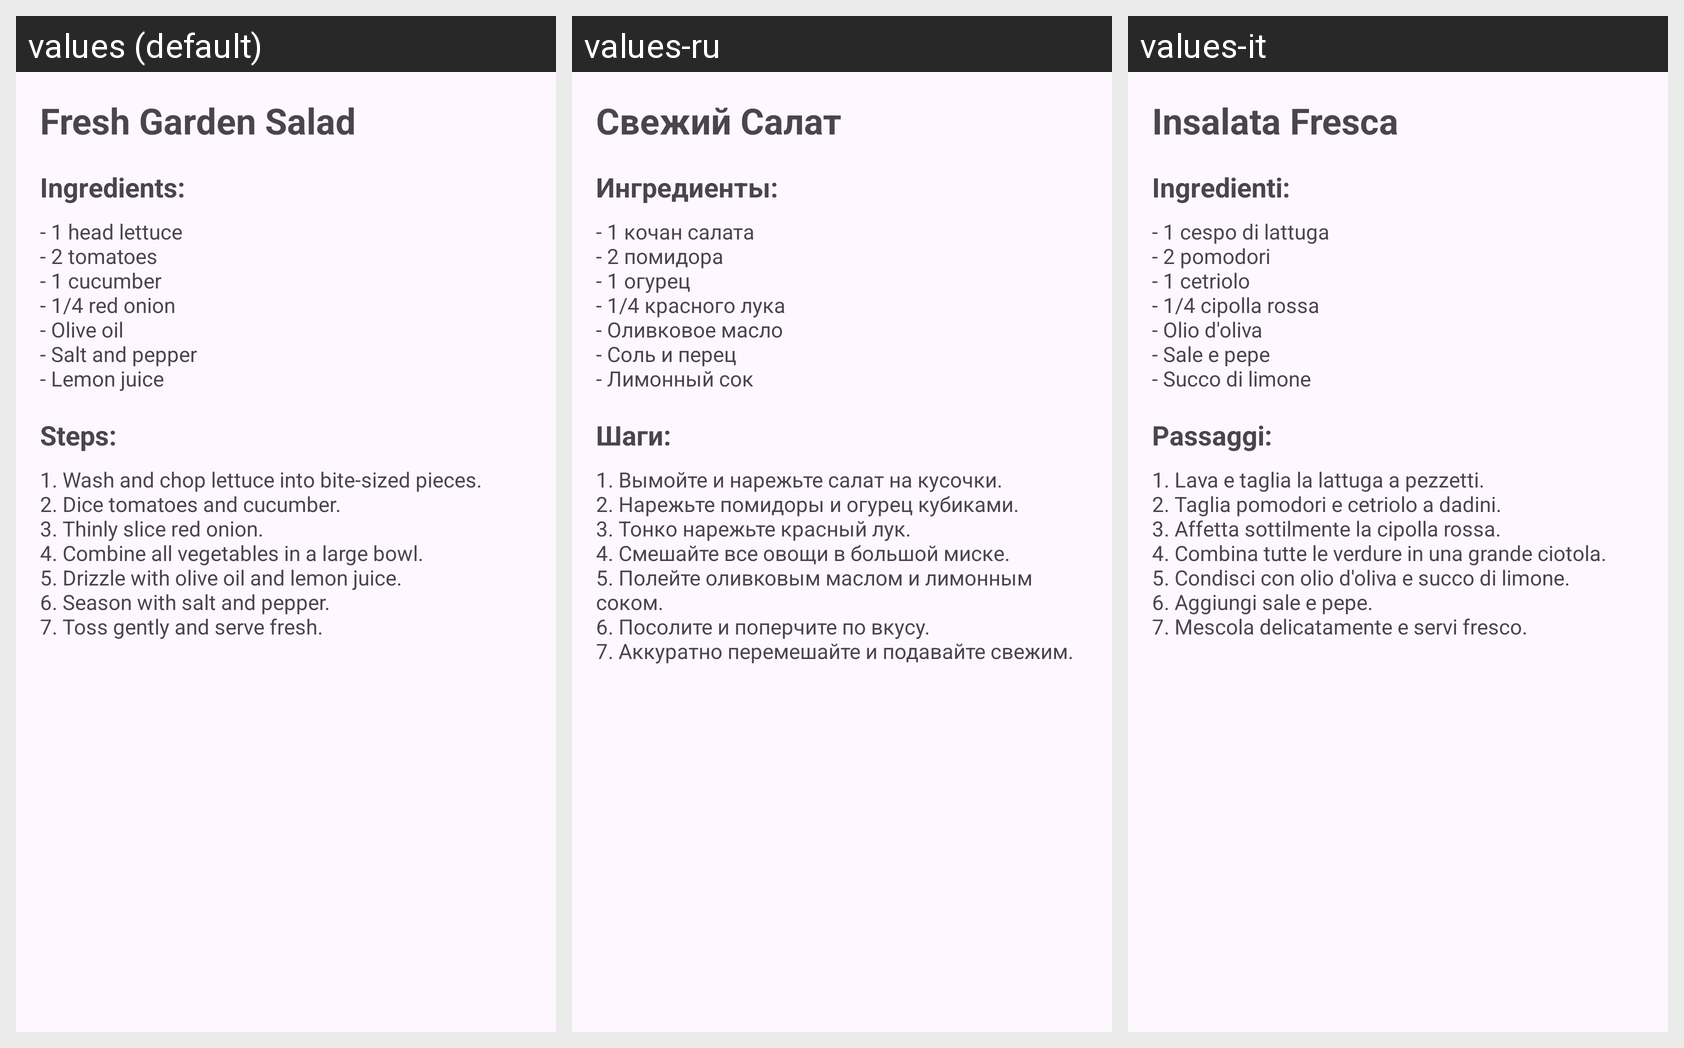

Here is an Android app screen in its default locale and in the app's own translations. Write out the translated-string differences for the strings that appear on this screen.
Android screen res/layout/activity_salad.xml rendered under 3 locales, left to right: values (default), values-ru, values-it. Device: Nexus 5 (rendered at 1080×1920; each locale shown at half size, 540×960, under a caption strip naming it); theme Theme.RecipesApp.
Strings drawn on this screen, with the default value and each locale's value (text and hints the layout hard-codes, and strings that could not be matched under every locale, appear in the picture but are not listed):

salad_title
  values: Fresh Garden Salad
  values-ru: Свежий Салат
  values-it: Insalata Fresca

salad_ingredients
  values: Ingredients:
  values-ru: Ингредиенты:
  values-it: Ingredienti:

salad_ingredients_list
  values: - 1 head lettuce
      - 2 tomatoes
      - 1 cucumber
      - 1/4 red onion
      - Olive oil
      - Salt and pepper
      - Lemon juice
  values-ru: - 1 кочан салата
      - 2 помидора
      - 1 огурец
      - 1/4 красного лука
      - Оливковое масло
      - Соль и перец
      - Лимонный сок
  values-it: - 1 cespo di lattuga
      - 2 pomodori
      - 1 cetriolo
      - 1/4 cipolla rossa
      - Olio d'oliva
      - Sale e pepe
      - Succo di limone

salad_steps
  values: Steps:
  values-ru: Шаги:
  values-it: Passaggi:

salad_steps_list
  values: 1. Wash and chop lettuce into bite-sized pieces.
      2. Dice tomatoes and cucumber.
      3. Thinly slice red onion.
      4. Combine all vegetables in a large bowl.
      5. Drizzle with olive oil and lemon juice.
      6. Season with salt and pepper.
      7. Toss gently and serve fresh.
  values-ru: 1. Вымойте и нарежьте салат на кусочки.
      2. Нарежьте помидоры и огурец кубиками.
      3. Тонко нарежьте красный лук.
      4. Смешайте все овощи в большой миске.
      5. Полейте оливковым маслом и лимонным соком.
      6. Посолите и поперчите по вкусу.
      7. Аккуратно перемешайте и подавайте свежим.
  values-it: 1. Lava e taglia la lattuga a pezzetti.
      2. Taglia pomodori e cetriolo a dadini.
      3. Affetta sottilmente la cipolla rossa.
      4. Combina tutte le verdure in una grande ciotola.
      5. Condisci con olio d'oliva e succo di limone.
      6. Aggiungi sale e pepe.
      7. Mescola delicatamente e servi fresco.
